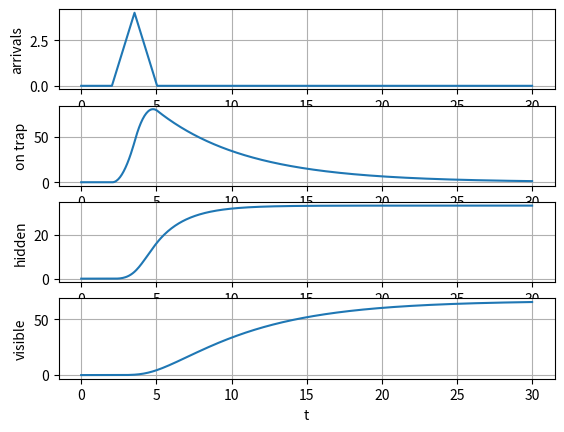

Generate this figure with matplotlib:
import numpy

def run_fly_trap_model(foh, fhv, fvh, a_array, o_init=0.0, h_init=0.0, v_init=0.0): 
    """
    Runs  the fly trap model simulation with the given transistion coefficients 
    (foh, fhv, fvh) and array of "fly arrival" counts (a_array)

    The model is as follows: 

    o_array[n+1] = o_array[n] - foh*o_array[n] + a_array[n] 
    h_array[n+1] = h_array[n] - fhv*h_array[n] + fvh*v_array[n] + foh*o_array[n]
    v_array[n+1] = v_array[n] + fhv*h_array[n] - fvh*v_array[n] 
    
    where
    
    o_array[n] = # flies on the trap at time step n (inumpyut)
    h_array[n] = # flies in the trap, which are hidden, at time step n
    v_array[n] = # flies in the trap, which are visible, at time step n 

    Arguments:

      foh      =  coefficient specifying the fraction of flies transistioning
                  from "on trap" o[n] to "in trap hidden" h[n] during a given 
                  time step 

      fhv      =  coefficient specifying the fraction of flies transistioning
                  from "in trap hidden" h[n] to "in trap visible" v[n] during 
                  a given time step 

      fvh      =  coefficient specifying the fraction of flies transistioning
                  from "on trap visible" o[n] to "in trap hidden" h[n] during 
                  a given time step 

      a_array  =  array of "arrivals" giving number of flies arriving on the 
                  trap at each time step 

      o_init   =  (optional) initial count of flies in "on trap" state

      h_init   =  (optional) initial count of flies in "on trap hidden" state

      v_init   =  (optional) initial count of flies in "on trap visible" state


    Returns:

      o_array  =  array of "on trap" counts giving number of flies on the trap
                  at each time step 

      h_array  =  array of "in trap hidden" counts giving number of flies in
                  the trap which are not visible at each time step 

      v_array  =  array of "in trap visible" counts giving number of flies in
                  the trap which are visible  each time step 

    """
    num_step = a_array.shape[0]
    o_array = numpy.zeros((num_step,))
    h_array = numpy.zeros((num_step,))
    v_array = numpy.zeros((num_step,))
    o_array[0] = o_init
    h_array[0] = h_init
    v_array[0] = v_init
    for i in range(num_step-1):
        o_cur = o_array[i]
        h_cur = h_array[i]
        v_cur = v_array[i]
        o_new = o_cur - foh*o_cur + a_array[i]
        h_new = h_cur - fhv*h_cur + fvh*v_cur + foh*o_cur
        v_new = v_cur + fhv*h_cur - fvh*v_cur 
        o_array[i+1] = o_new
        h_array[i+1] = h_new
        v_array[i+1] = v_new
    return o_array, h_array, v_array


def triangle_bump(t_array, t_start, t_stop, peak_value):
    """
    Creates a symmetrical triangular bump starting at t_start and ending t_stop with 
    peak height of peak_values.

    Arguments:
      
      t_array     =  array of time points
      t_start     =  time at which bump starts
      t_stop      =  time at which bump stops 
      peak_value  =  the peak height of the bump. 

    Returns:

      value_array = array of function values.

    """

    dt = t_array[1] - t_array[0]
    t_peak = 0.5*(t_start + t_stop)
    rate = peak_value/(t_peak - t_start)
    value_list = []
    value = 0.0
    for t in t_array:
        value_list.append(value)
        if t > t_start and t <= t_peak:
            value += rate*dt
        elif t > t_peak and t <= t_stop:
            value -= rate*dt
        else:
            value = 0.0
    value_array = numpy.array(value_list)
    return value_array


# ---------------------------------------------------------------------------------------
if __name__  == '__main__':

    import matplotlib.pyplot as plt

    foh = 0.01
    fhv = 0.02
    fvh = 0.01

    t = numpy.linspace(0,30,500)
    t0 = 2.0
    t1 = 5.0
    peak = 4.0

    a_array  = triangle_bump(t,t0,t1,peak)
    o_array, h_array, v_array = run_fly_trap_model(foh, fhv, fvh, a_array) 
        
    plt.subplot(411)
    plt.plot(t,a_array)
    plt.ylabel('arrivals')
    plt.grid('on')

    plt.subplot(412)
    plt.plot(t,o_array)
    plt.ylabel('on trap')
    plt.grid('on')

    plt.subplot(413)
    plt.plot(t,h_array)
    plt.ylabel('hidden')
    plt.grid('on')

    plt.subplot(414)
    plt.plot(t,v_array)
    plt.ylabel('visible')
    plt.grid('on')

    plt.xlabel('t')
    plt.show()
